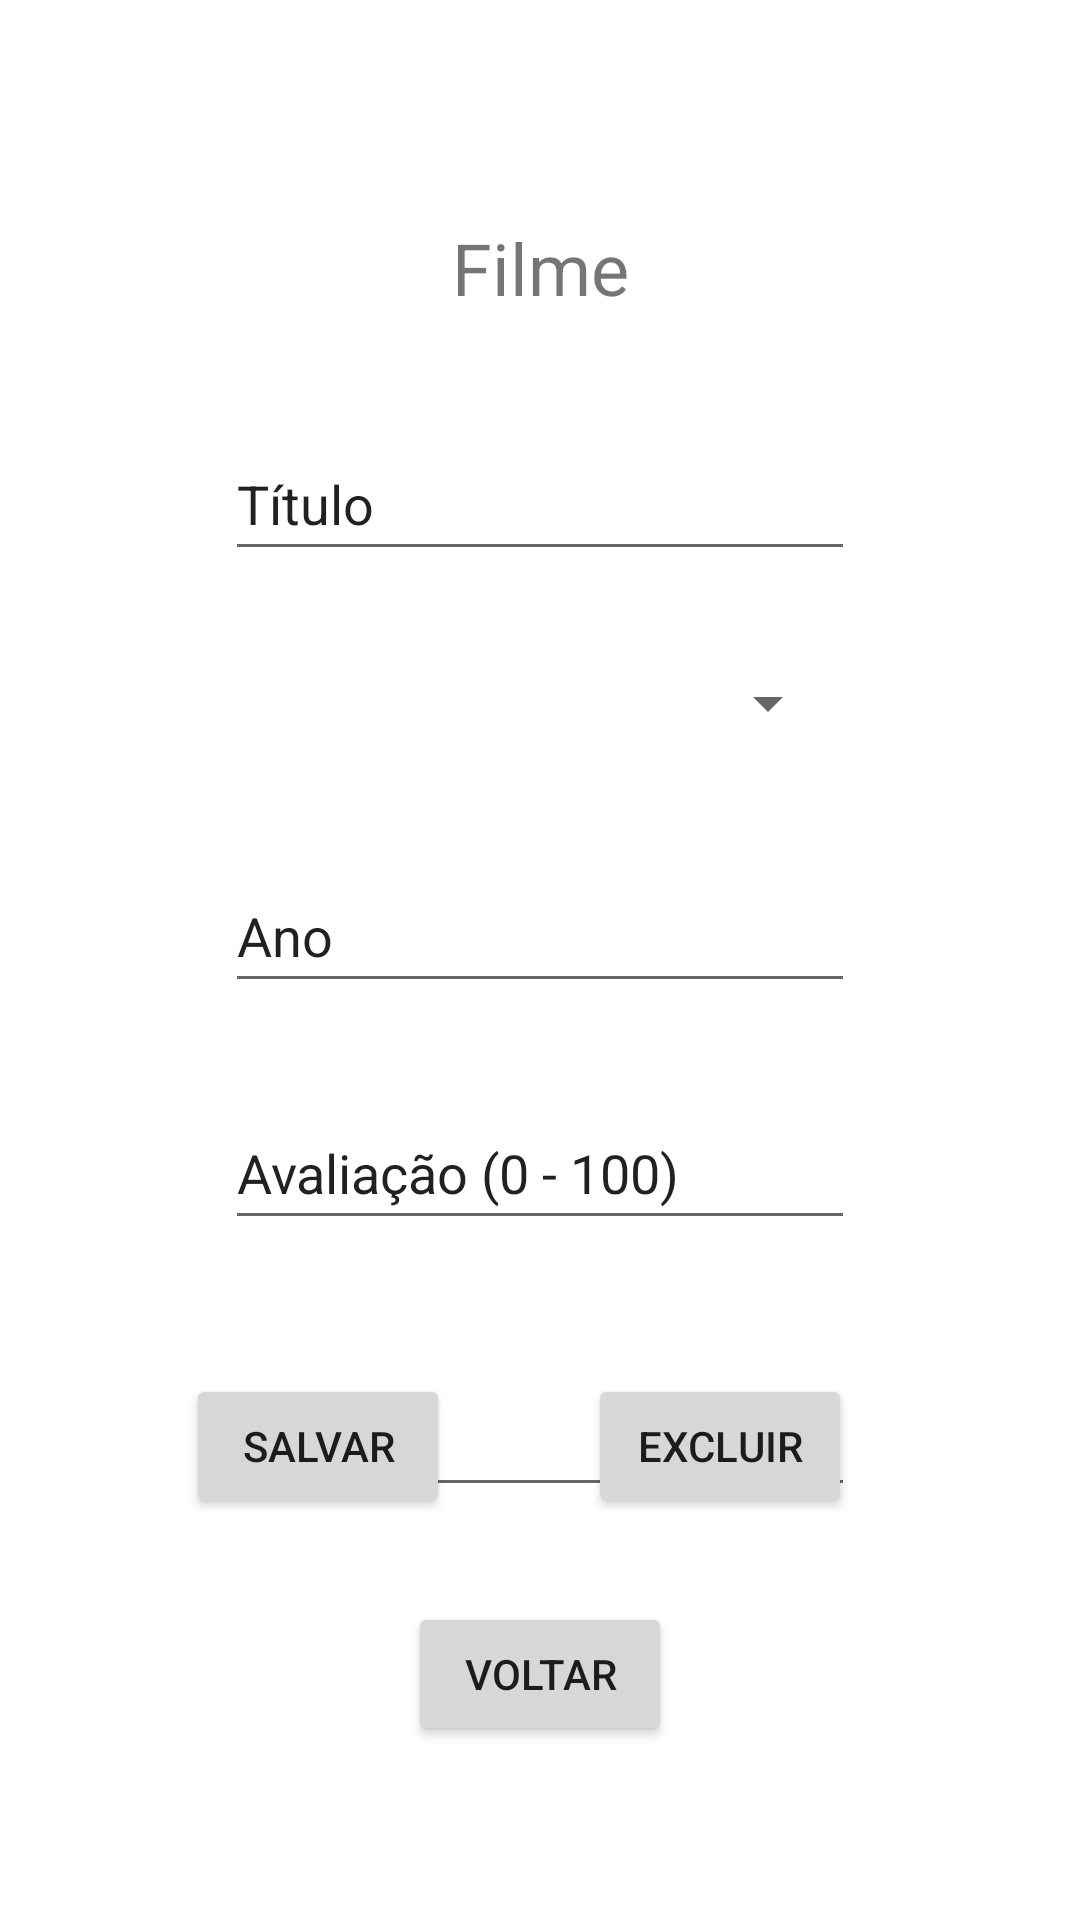

Here is an Android app screen rendered from its layout file. Give the layout XML and the strings, colors and styles it references.
<!-- AndroidManifest.xml: application theme Theme.ControleDeFilmes -->
<!-- res/layout/activity_filme_form.xml -->
<?xml version="1.0" encoding="utf-8"?>
<androidx.constraintlayout.widget.ConstraintLayout xmlns:android="http://schemas.android.com/apk/res/android"
    xmlns:app="http://schemas.android.com/apk/res-auto"
    xmlns:tools="http://schemas.android.com/tools"
    android:layout_width="match_parent"
    android:layout_height="match_parent"
    tools:context=".FilmeForm">

    <TextView
        android:id="@+id/text_Filme_Form"
        android:layout_width="wrap_content"
        android:layout_height="wrap_content"
        android:layout_marginTop="73dp"
        android:text="Filme"
        android:textSize="24sp"
        app:layout_constraintEnd_toEndOf="parent"
        app:layout_constraintStart_toStartOf="parent"
        app:layout_constraintTop_toTopOf="parent" />

    <EditText
        android:id="@+id/edt_Filme_Form_Titulo"
        android:layout_width="wrap_content"
        android:layout_height="wrap_content"
        android:layout_marginTop="37dp"
        android:ems="10"
        android:inputType="textPersonName"
        android:minHeight="48dp"
        android:text="Título"
        app:layout_constraintEnd_toEndOf="parent"
        app:layout_constraintStart_toStartOf="parent"
        app:layout_constraintTop_toBottomOf="@+id/text_Filme_Form" />

    <Spinner
        android:id="@+id/spinner_Filme_Form_Categorias"
        android:layout_width="200dp"
        android:layout_height="wrap_content"
        android:layout_marginTop="20dp"
        android:contentDescription="Categorias"
        android:minHeight="48dp"
        app:layout_constraintEnd_toEndOf="parent"
        app:layout_constraintStart_toStartOf="parent"
        app:layout_constraintTop_toBottomOf="@+id/edt_Filme_Form_Titulo" />

    <EditText
        android:id="@+id/edt_Filme_Form_Ano"
        android:layout_width="wrap_content"
        android:layout_height="wrap_content"
        android:layout_marginTop="28dp"
        android:ems="10"
        android:inputType="number"
        android:minHeight="48dp"
        android:text="Ano"
        app:layout_constraintEnd_toEndOf="parent"
        app:layout_constraintStart_toStartOf="parent"
        app:layout_constraintTop_toBottomOf="@+id/spinner_Filme_Form_Categorias" />

    <EditText
        android:id="@+id/edt_Filme_Form_Avaliacao"
        android:layout_width="wrap_content"
        android:layout_height="wrap_content"
        android:layout_marginTop="31dp"
        android:ems="10"
        android:inputType="number"
        android:minHeight="48dp"
        android:text="Avaliação (0 - 100)"
        app:layout_constraintStart_toStartOf="@+id/edt_Filme_Form_Ano"
        app:layout_constraintTop_toBottomOf="@+id/edt_Filme_Form_Ano" />

    <EditText
        android:id="@+id/edt_Filme_Form_Tempo"
        android:layout_width="wrap_content"
        android:layout_height="wrap_content"
        android:layout_marginTop="41dp"
        android:ems="10"
        android:inputType="textPersonName"
        android:minHeight="48dp"
        android:text="Tempo"
        app:layout_constraintStart_toStartOf="@+id/edt_Filme_Form_Avaliacao"
        app:layout_constraintTop_toBottomOf="@+id/edt_Filme_Form_Avaliacao" />

    <Button
        android:id="@+id/btn_Filme_Form_Salvar"
        android:layout_width="wrap_content"
        android:layout_height="wrap_content"
        android:layout_marginEnd="74dp"
        android:text="Salvar"
        android:onClick="salvarFilme"
        app:layout_constraintBaseline_toBaselineOf="@+id/btn_Filme_Form_Excluir"
        app:layout_constraintEnd_toEndOf="@+id/btn_Filme_Form_Voltar" />

    <Button
        android:id="@+id/btn_Filme_Form_Excluir"
        android:layout_width="wrap_content"
        android:layout_height="wrap_content"
        android:layout_marginStart="60dp"
        android:layout_marginBottom="28dp"
        android:text="Excluir"
        android:onClick="excluirFilme"
        app:layout_constraintBottom_toTopOf="@+id/btn_Filme_Form_Voltar"
        app:layout_constraintStart_toStartOf="@+id/btn_Filme_Form_Voltar" />

    <Button
        android:id="@+id/btn_Filme_Form_Voltar"
        android:layout_width="wrap_content"
        android:layout_height="wrap_content"
        android:layout_marginBottom="58dp"
        android:text="Voltar"
        android:onClick="voltar"
        app:layout_constraintBottom_toBottomOf="parent"
        app:layout_constraintEnd_toEndOf="parent"
        app:layout_constraintStart_toStartOf="parent" />

</androidx.constraintlayout.widget.ConstraintLayout>
<!-- resources referenced by this layout -->
<resources>
  <style name="Theme.ControleDeFilmes" parent="Theme.MaterialComponents.DayNight.DarkActionBar">
          
          <item name="colorPrimary">@color/purple_500</item>
          <item name="colorPrimaryVariant">@color/purple_700</item>
          <item name="colorOnPrimary">@color/white</item>
          
          <item name="colorSecondary">@color/teal_200</item>
          <item name="colorSecondaryVariant">@color/teal_700</item>
          <item name="colorOnSecondary">@color/black</item>
          
          <item name="android:statusBarColor" tools:targetApi="l">?attr/colorPrimaryVariant</item>
          
      </style>
  <!-- not gathered from this repository: default colours our renderer supplied (Android Studio template values) -->
  <color name="purple_500">#FF6200EE</color>
  <color name="purple_700">#FF3700B3</color>
  <color name="teal_200">#FF03DAC5</color>
  <color name="teal_700">#FF018786</color>
  <color name="black">#FF000000</color>
  <color name="white">#FFFFFFFF</color>
</resources>
